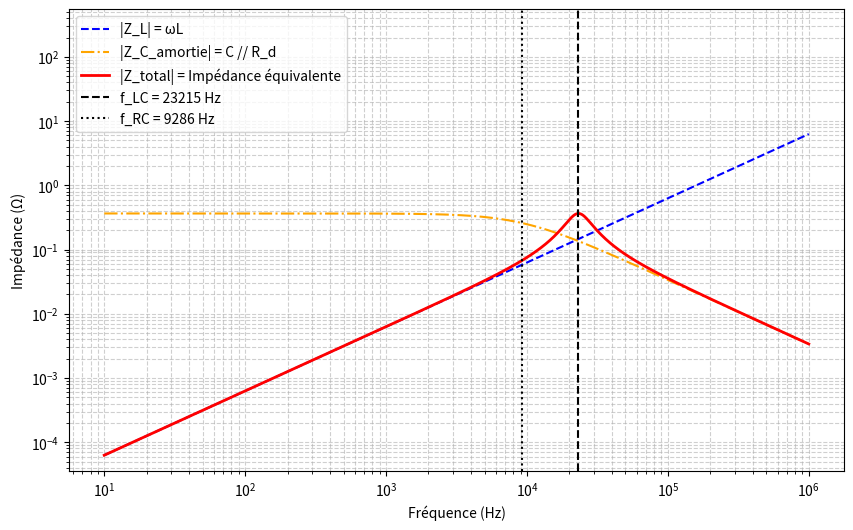

The script that saved this image:
import numpy as np
import matplotlib.pyplot as plt
import os

# Paramètres des composants
L = 1e-6     # Inductance en Henry (H)
C = 47e-6    # Capacité en Farad (F)
R_d = 0.364664590     # Résistance de damping en parallèle avec le condensateur (Ω)

# Vecteur fréquence (échelle logarithmique)
f = np.logspace(1, 6, 1000)  # De 10 Hz à 1 MHz
w = 2 * np.pi * f            # Pulsation rad/s

# Impédances individuelles
Z_L = 1j * w * L
Z_C = -1j / (w * C)
Z_Rd = R_d * np.ones_like(w)  # Résistance constante

# Association parallèle C // R_d
Y_C = 1 / Z_C
Y_Rd = 1 / Z_Rd
Y_C_total = Y_C + Y_Rd
Z_C_damped = 1 / Y_C_total  # Impédance équivalente C en parallèle avec R_d

# Impédance totale (L en série avec [C // R_d])
Z_total = (Z_L * Z_C_damped) / (Z_L + Z_C_damped)

# Module des impédances
Z_L_abs = np.abs(Z_L)
Z_C_abs = np.abs(Z_C)
Z_C_damped_abs = np.abs(Z_C_damped)
Z_total_abs = np.abs(Z_total)

# Fréquence de résonance
f_res = 1 / (2 * np.pi * np.sqrt(L * C))
f_con_res= 1 / (2* np.pi * R_d * C)

# Tracé des courbes
plt.figure(figsize=(10, 6))
plt.loglog(f, Z_L_abs, label="|Z_L| = ωL", linestyle="--", color="blue")
plt.loglog(f, Z_C_damped_abs, label="|Z_C_amortie| = C // R_d", linestyle="-.", color="orange")
plt.loglog(f, Z_total_abs, label="|Z_total| = Impédance équivalente", linewidth=2, color="red")

# Ligne verticale à la fréquence de résonance
plt.axvline(f_res, color="black", linestyle="--", label=f"f_LC = {f_res:.0f} Hz")
plt.axvline(f_con_res, color="black", linestyle=":", label=f"f_RC = {f_con_res:.0f} Hz")

# Personnalisation du graphique
plt.xlabel("Fréquence (Hz)")
plt.ylabel("Impédance (Ω)")
plt.grid(True, which="both", linestyle="--", alpha=0.6)
plt.legend()
plt.ylim(0, 550)  # Valeurs à ajuster selon ton cas
 # Valeurs à ajuster selon ton cas


# Sauvegarde
folder_path = "figures"
os.makedirs(folder_path, exist_ok=True)
file_name = "bypass_osci_damped.png"
output_path = os.path.join(folder_path, file_name)
plt.savefig(output_path, dpi=300)
plt.show()
